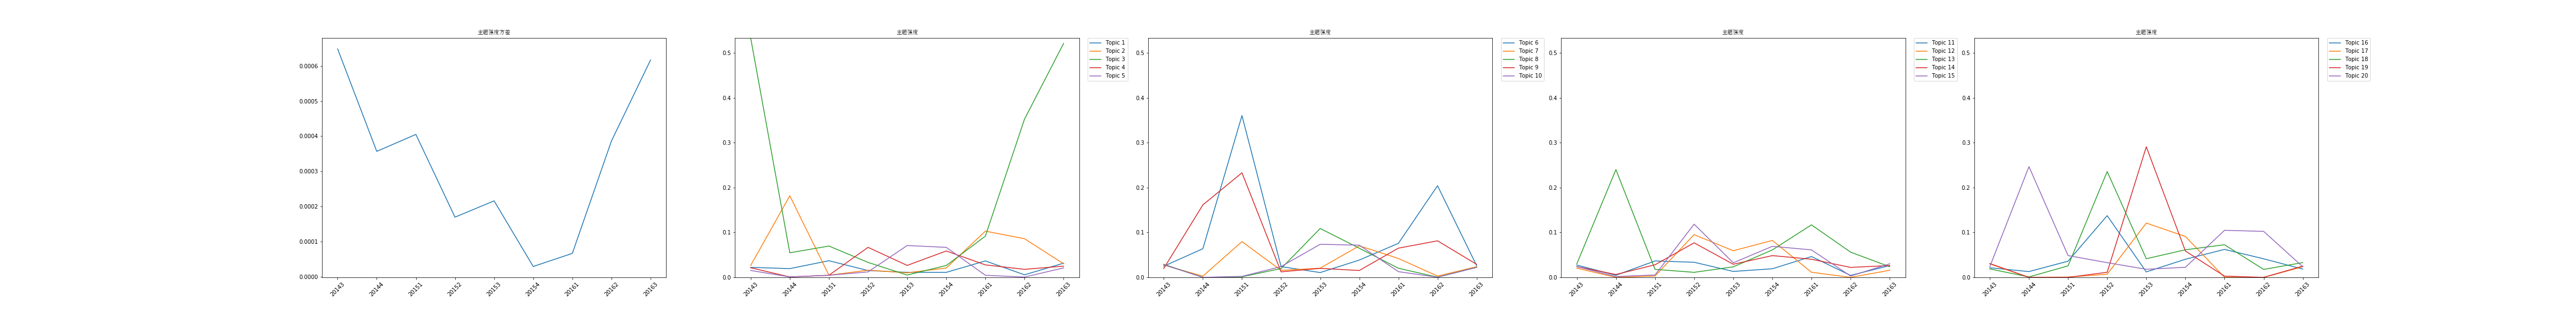

The file beside this chart, header and first rows:
time, 0, 1, 2, 3, 4, 5, 6, 7, 8, 9, 10, 11, 12, 13, 14, 15, 16, 17, 18, 19, var
20143, 0.0223, 0.02659, 0.5334, 0.02144, 0.01544, 0.02487, 0.02744, 0.02916, 0.01973, 0.0283, 0.02744, 0.02058, 0.03002, 0.02401, 0.02401, 0.02144, 0.03002, 0.01887, 0.03087, 0.02401, 0.0006483
20144, 0.01953, 0.1819, 0.05479, 0.0009416, 0.0009416, 0.06385, 0.002734, 0.0, 0.1616, 0.0, 0.004708, 0.0, 0.2403, 0.006409, 0.001792, 0.01291, 0.0, 0.0009416, 0.0, 0.2468, 0.0003566
20151, 0.03711, 0.004813, 0.06985, 0.004667, 0.004667, 0.3606, 0.07972, 0.00124, 0.2331, 0.002188, 0.03661, 0.003026, 0.01787, 0.02807, 0.00536, 0.03612, 0.0006925, 0.02573, 0.0, 0.04859, 0.0004049
20152, 0.01522, 0.01604, 0.03339, 0.06694, 0.01219, 0.024, 0.0156, 0.0197, 0.01233, 0.02407, 0.03368, 0.09528, 0.01125, 0.07704, 0.1186, 0.1376, 0.006969, 0.2359, 0.0114, 0.03282, 0.0001693
20153, 0.01124, 0.01021, 0.005234, 0.02667, 0.07098, 0.01073, 0.02051, 0.109, 0.02011, 0.07373, 0.01324, 0.05936, 0.02346, 0.02924, 0.03251, 0.01217, 0.121, 0.04155, 0.291, 0.01804, 0.0002157
20154, 0.01117, 0.02083, 0.02646, 0.05885, 0.06691, 0.03862, 0.0703, 0.06497, 0.01534, 0.07176, 0.01922, 0.08234, 0.06123, 0.04853, 0.06923, 0.04038, 0.09115, 0.06152, 0.05871, 0.02249, 2.884275665821073e-05
20161, 0.03665, 0.1031, 0.09192, 0.02782, 0.004667, 0.07592, 0.0422, 0.02032, 0.06513, 0.01275, 0.04646, 0.01142, 0.1171, 0.04044, 0.06125, 0.06236, 0.0001286, 0.07269, 0.002791, 0.1049, 6.617727369087658e-05
20162, 0.005705, 0.08613, 0.3527, 0.01793, 0.0006854, 0.2043, 0.002885, 0.0004619, 0.08147, 0.0002854, 0.004354, 0.0, 0.05625, 0.02222, 0.002984, 0.04143, 0.0, 0.01775, 0.0, 0.1025, 0.0003862
20163, 0.03166, 0.03034, 0.5215, 0.02507, 0.02111, 0.02596, 0.02375, 0.02243, 0.02902, 0.02243, 0.02639, 0.01583, 0.02375, 0.02639, 0.03034, 0.01847, 0.02375, 0.03298, 0.02507, 0.02375, 0.0006168
